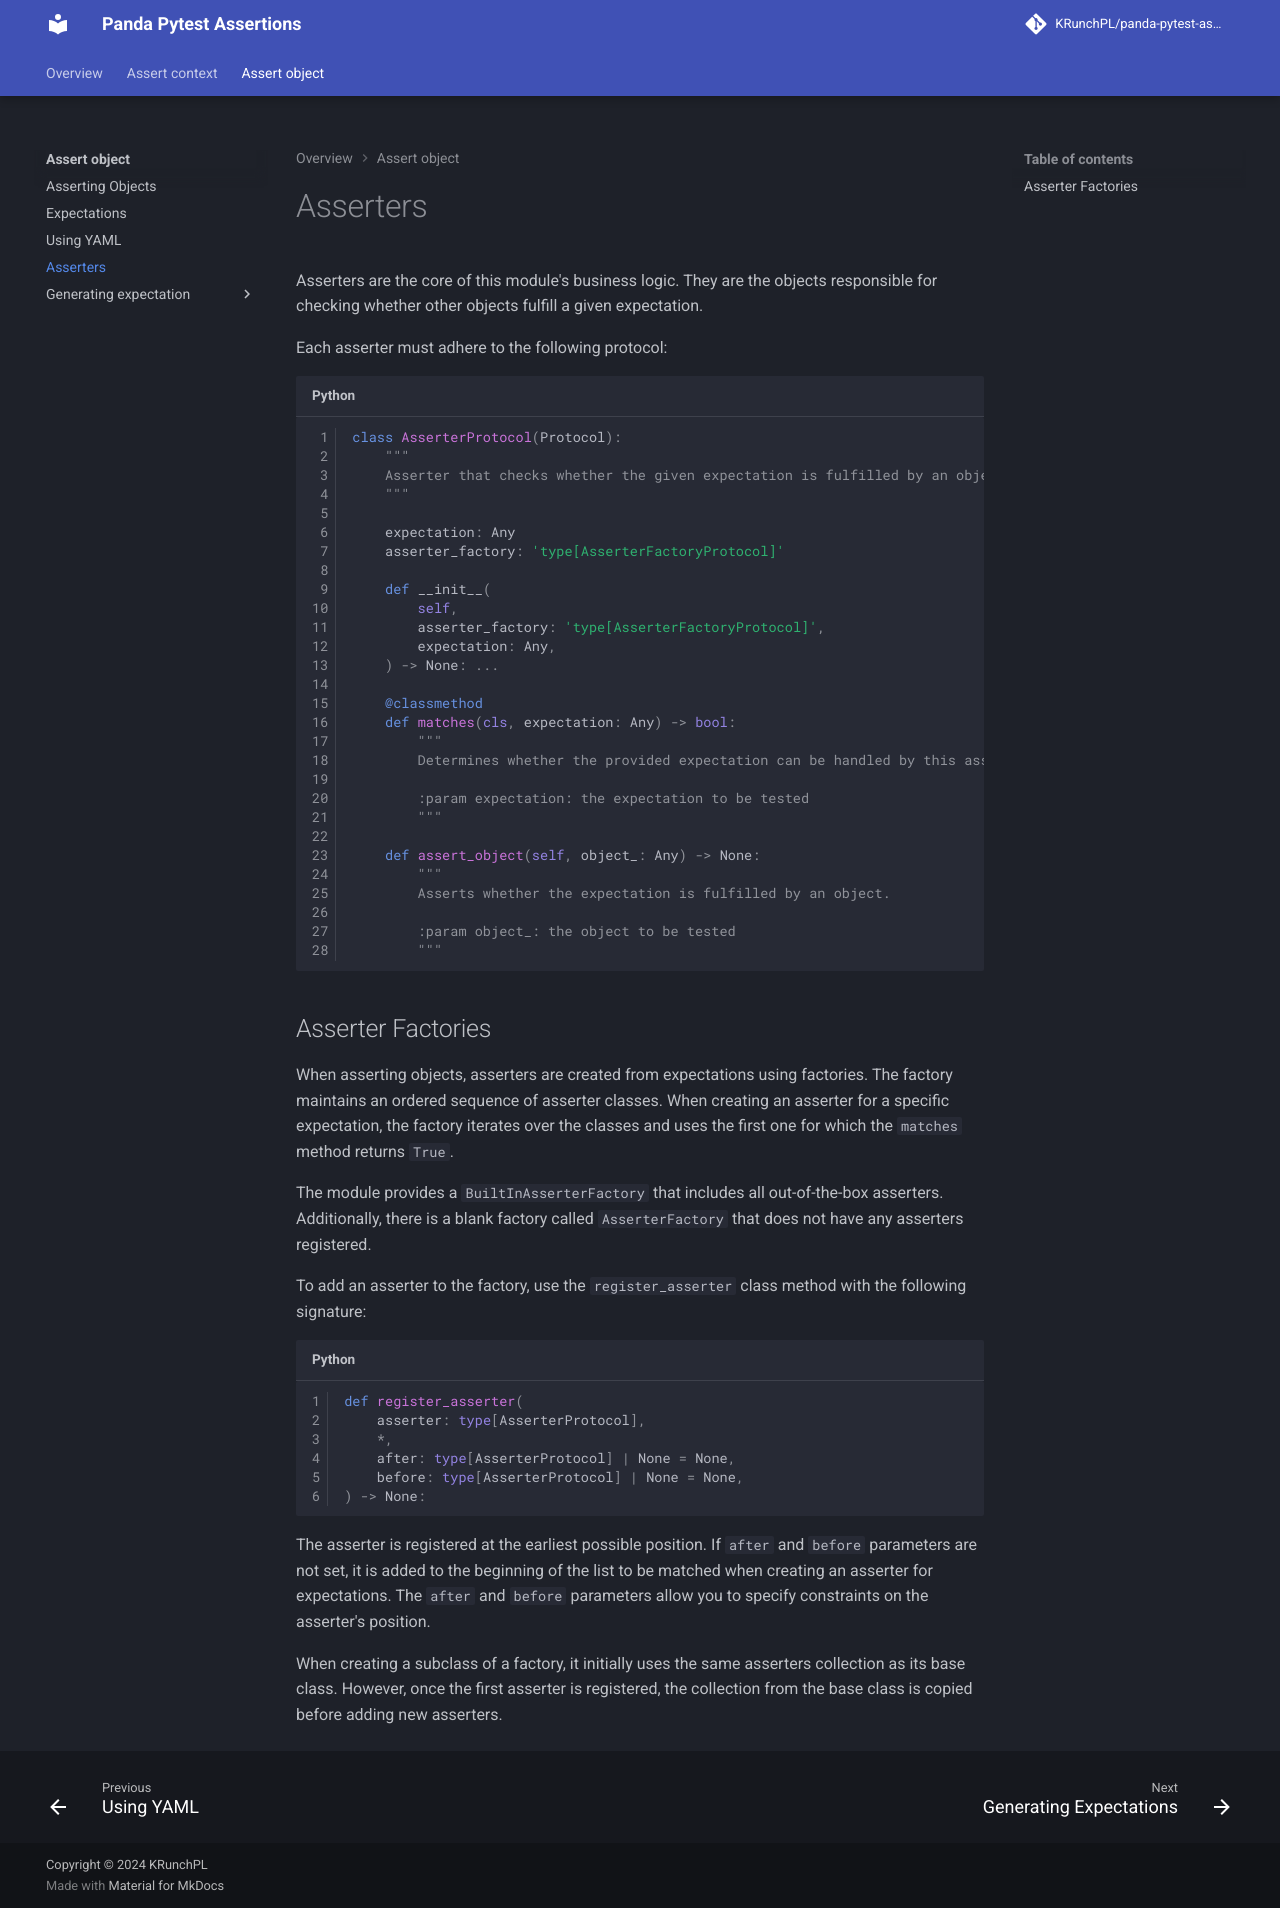

repository: KRunchPL/panda-pytest-assertions · page: assert_object/40.asserters/index.html · generator: mkdocs

# Asserters

Asserters are the core of this module's business logic. They are the objects responsible for checking whether other objects fulfill a given expectation.

Each asserter must adhere to the following protocol:

```python
class AsserterProtocol(Protocol):
    """
    Asserter that checks whether the given expectation is fulfilled by an object.
    """

    expectation: Any
    asserter_factory: 'type[AsserterFactoryProtocol]'

    def __init__(
        self,
        asserter_factory: 'type[AsserterFactoryProtocol]',
        expectation: Any,
    ) -> None: ...

    @classmethod
    def matches(cls, expectation: Any) -> bool:
        """
        Determines whether the provided expectation can be handled by this asserter.

        :param expectation: the expectation to be tested
        """

    def assert_object(self, object_: Any) -> None:
        """
        Asserts whether the expectation is fulfilled by an object.

        :param object_: the object to be tested
        """
```

## Asserter Factories

When asserting objects, asserters are created from expectations using factories. The factory maintains an ordered sequence of asserter classes. When creating an asserter for a specific expectation, the factory iterates over the classes and uses the first one for which the `matches` method returns `True`.

The module provides a `BuiltInAsserterFactory` that includes all out-of-the-box asserters. Additionally, there is a blank factory called `AsserterFactory` that does not have any asserters registered.

To add an asserter to the factory, use the `register_asserter` class method with the following signature:

```python
def register_asserter(
    asserter: type[AsserterProtocol],
    *,
    after: type[AsserterProtocol] | None = None,
    before: type[AsserterProtocol] | None = None,
) -> None:
```

The asserter is registered at the earliest possible position. If `after` and `before` parameters are not set, it is added to the beginning of the list to be matched when creating an asserter for expectations. The `after` and `before` parameters allow you to specify constraints on the asserter's position.

When creating a subclass of a factory, it initially uses the same asserters collection as its base class. However, once the first asserter is registered, the collection from the base class is copied before adding new asserters.
